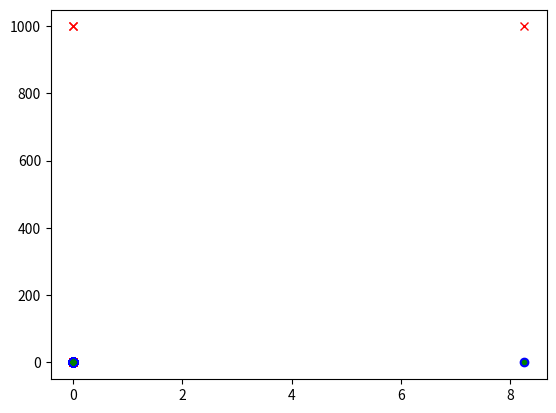

Reproduce this figure in Python.
import matplotlib.pyplot as plt
import numpy as np

def componentes(listav,nv):
    n,kmax=np.shape(listav)
    comp = np.zeros(n)
    ver = np.zeros(n)
    aver = np.zeros(n,dtype=np.int64)
    n_aver=-1
    rot=-1

    for i in range(n):
        if ver[i]==0:
            ver[i]==1
            n_aver+=1
            aver[n_aver]=i
            rot+=1
            comp[i]=rot
        while n_aver>=0:
            j=aver[n_aver]
            n_aver-=1
            # n_aver-=1
            # j=int(aver[n_aver])
            for jv in range(int(nv[j])):
                comp[int(listav[j,jv])]=rot-1
                if ver[int(listav[j,jv])]==0:
                    # aver[n_aver]=listav[j,jv]
                    # n_aver+=1
                    n_aver+=1
                    aver[n_aver]=listav[j,jv]
                    ver[int(listav[j,jv])]=1
    return comp

def rede_aleatoria(n,c):
    # criar a rede aleatoria
    # n = numero total de nodos
    # c = numero medio de vizinhos ou grau medio
    p = c/(n-1) # probabilide de uma aresta existir
    kmax=int(np.floor(10*c)) # numero maximo de vizinhos admitido

    # listav=-np.ones((n,kmax))
    listav=np.zeros((n,kmax))
    nv=np.zeros(n,dtype=np.int64)
    S=np.zeros(n)

    for i in range(n):
        for j in range(i+1,n):
            if np.random.rand()<=p:
                listav[i,nv[i]]=j
                listav[j,nv[j]]=i
                nv[i]+=1
                nv[j]+=1

    comp=componentes(listav,nv)
    scomp=np.zeros(n)
    ncomps=int(np.max(comp))
    for rotulo in range(ncomps):
        scomp[rotulo]=(comp==rotulo).sum() 

    S = np.max(scomp)
    print(np.argmax(scomp))
    return listav,nv,S/n,comp
    
def roleta(nr,pr):
    u = np.random.rand()
    pacum = 0
    for i in range(nr):
        pacum = pacum+pr[i]
        if u <= pacum:
            return i
    return 0

def constroi_classe(N,e,listav,nv,kmax):
    classes = np.zeros((N,kmax+1),dtype=np.int64)
    n_classe = np.zeros(kmax+1,dtype=np.int64)
    for i in range(N):
        if e[i]==0: # suscetivel
            # calcular nº de vizinhos infetados
            ni=-1
            for j in range(int(nv[i])):
                if e[int(listav[i,j])]==1:
                    ni+=1
            if ni>=0:
                classes[n_classe[ni],ni]=i
                n_classe[ni]+=1
        elif e[i]==1:
            classes[n_classe[kmax],kmax]=i
            n_classe[kmax]+=1
    return(classes,n_classe)

def MC_t_continuo(N, beta, gama, listav, nv, e, kmax, n_classe, classe, ntransicoes):
    ns = np.zeros(ntransicoes)
    ni = np.zeros(ntransicoes)
    nr = np.zeros(ntransicoes)
    t = np.zeros(ntransicoes)
    pr = np.zeros(kmax+1)
    ns[0] = (e==0).sum()
    ni[0] = (e==1).sum()
    nr[0] = N - ns[0] - ni[0]
    print(ns[0],ni[0],nr[0])

    for tr in range(ntransicoes-1):
        # e_old=e
        # print("transicao ",tr+1)
        # copiar info da transicao anterior:
        ns[tr+1]=ns[tr]
        ni[tr+1]=ni[tr]
        nr[tr+1]=nr[tr]

        # taxa total de transicao:
        # vec = np.array(range(1,kmax+1))
        vec = np.array(range(kmax))
        lamb = np.sum(vec * beta * n_classe[:kmax])
        lamb += gama * n_classe[kmax]

        if lamb==0:
            print("Epidemia Terminou, Nº de transições:", tr)
            return (t,ns,ni,nr)
        
        tau= -np.log(1 - np.random.rand()) / lamb # tempo espera ate transicao
        t[tr+1] = t[tr] + tau # instante em q se da a transicao
        # fazer a transiacao:
        pr = np.zeros(kmax+1)
        pr[:kmax] = vec * n_classe[:kmax] * beta/ lamb
        pr[kmax] = gama * n_classe[kmax] /lamb
        
        caso = int(roleta(kmax+1,pr))

        i = np.random.randint(n_classe[caso])
        # i = np.random.randint(n_classe[caso]+1) # pq??

        if caso != kmax:
            # um suscetivel infetou-se
            # escolher um dos suscetiveis:
            e[int(classe[i,caso])] = 1
            ns[tr+1] -= 1
            ni[tr+1] += 1
        else:
            e[int(classe[i,caso])] = 2 # recuperou
            ni[tr+1] -= 1
            nr[tr+1] += 1
        # print(e)
        # print(all(e!=e_old))
        classe,n_classe=constroi_classe(N,e,listav,nv,kmax)

    return (t,ns,ni,nr)


N = int(1e3)
c = 4 # nº medio de arestas em cada vertice
listav,nv,S,comp=rede_aleatoria(N,c)

e=np.zeros(N) # estado do sistema
# colocar um infecioso num sitio de componente gigante ao acaso

nc=int(np.max(comp)) # numero de componentes
sz=np.zeros(nc)
# determinar componente gigante
for i in range(nc):
    sz[i]=(comp==i).sum()

S=np.max(sz) # tamanho da CG
cg=np.argmax(sz) # label da CG

verticesCG=np.nonzero(comp==cg)[0]

i=np.random.randint(S) # escolher um ao acasao

e[verticesCG[i]]=1  # coloca lo como infetado <<<<< esta algo mal
# print(e)
# print(listav)

kk,kmax=np.shape(listav) # n colunas da listav

classes, n_classe = constroi_classe(N,e,listav,nv,kmax)

beta = 1/5
gama = 1/15
ntransicoes = int(1e4)
# print(N, beta, gama, listav, nv, e, kmax, n_classe, classes, ntransicoes)
# print(e)
t,ns,ni,nr = MC_t_continuo(N, beta, gama, listav, nv, e, kmax, n_classe, classes, ntransicoes)

plt.figure(1)
plt.plot(t,ns,'rx')
plt.plot(t,ni,'bo')
plt.plot(t,nr,'g.')
# plt.show()



# print(e)
# print(kmax)
# print(n_classe)

#  esta a dar so 0s nas classes pq???

